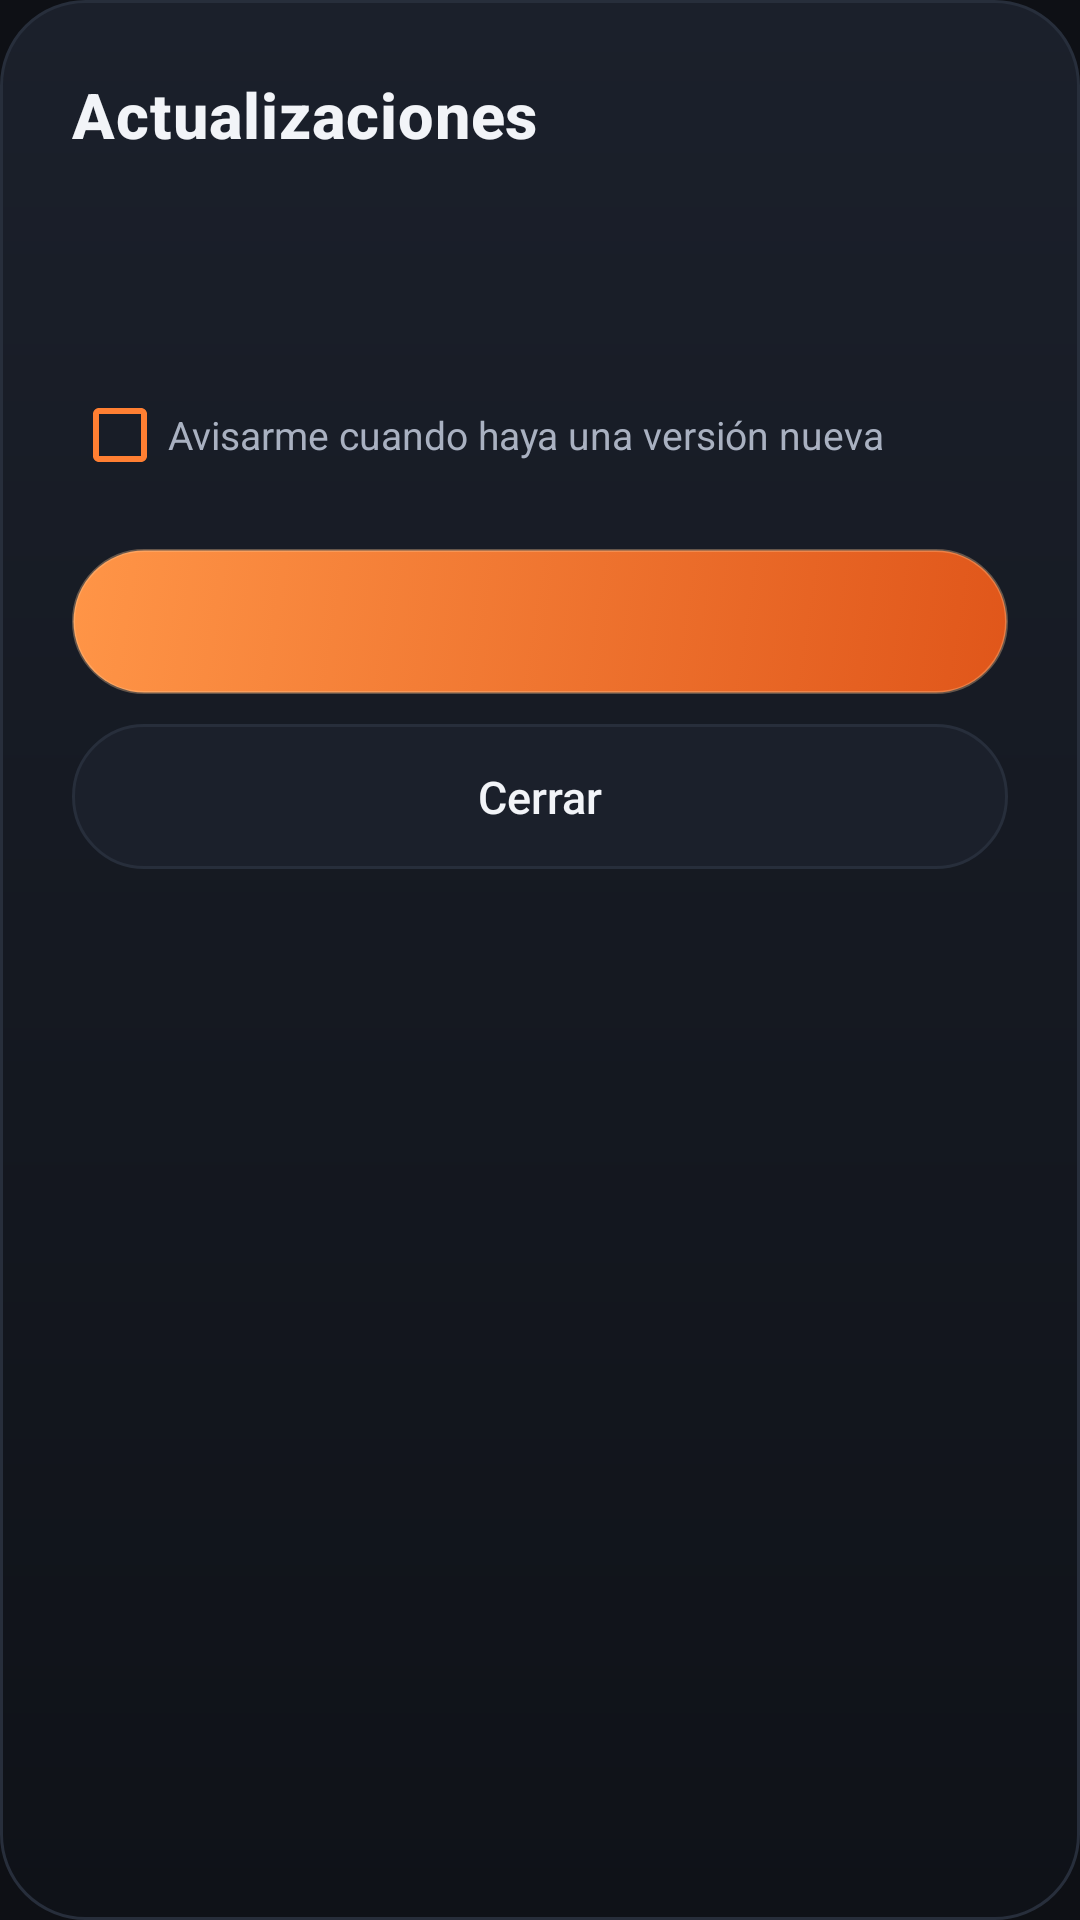

Layout XML and referenced resources for this Android screen:
<!-- AndroidManifest.xml: application theme Theme.DondeMierdaIba -->
<!-- res/layout/dialog_update.xml -->
<?xml version="1.0" encoding="utf-8"?>
<LinearLayout xmlns:android="http://schemas.android.com/apk/res/android"
    android:layout_width="match_parent"
    android:layout_height="wrap_content"
    android:background="@drawable/bg_glass_dialog"
    android:orientation="vertical"
    android:paddingStart="24dp"
    android:paddingEnd="24dp"
    android:paddingTop="24dp"
    android:paddingBottom="22dp">

    <TextView
        android:layout_width="wrap_content"
        android:layout_height="wrap_content"
        android:text="@string/update_title"
        android:textAppearance="@style/TextAppearance.DMI.Title" />

    <TextView
        android:id="@+id/updateInstalled"
        android:layout_width="wrap_content"
        android:layout_height="wrap_content"
        android:layout_marginTop="2dp"
        android:textColor="@color/text_muted"
        android:textSize="12sp" />

    <ProgressBar
        android:id="@+id/updateSpinner"
        style="?android:attr/progressBarStyleSmall"
        android:layout_width="24dp"
        android:layout_height="24dp"
        android:layout_marginTop="18dp"
        android:indeterminateTint="@color/accent_orange"
        android:visibility="gone" />

    <TextView
        android:id="@+id/updateStatus"
        android:layout_width="match_parent"
        android:layout_height="wrap_content"
        android:layout_marginTop="16dp"
        android:lineSpacingExtra="3dp"
        android:textColor="@color/text_primary"
        android:textSize="15sp" />

    <TextView
        android:id="@+id/updateNotes"
        android:layout_width="match_parent"
        android:layout_height="wrap_content"
        android:layout_marginTop="10dp"
        android:ellipsize="end"
        android:lineSpacingExtra="2dp"
        android:maxLines="10"
        android:textColor="@color/text_secondary"
        android:textSize="13sp"
        android:visibility="gone" />

    <ProgressBar
        android:id="@+id/updateProgress"
        style="?android:attr/progressBarStyleHorizontal"
        android:layout_width="match_parent"
        android:layout_height="wrap_content"
        android:layout_marginTop="16dp"
        android:max="100"
        android:progressTint="@color/accent_orange"
        android:visibility="gone" />

    <TextView
        android:id="@+id/updateProgressText"
        android:layout_width="wrap_content"
        android:layout_height="wrap_content"
        android:layout_marginTop="6dp"
        android:textColor="@color/text_muted"
        android:textSize="12sp"
        android:visibility="gone" />

    <CheckBox
        android:id="@+id/chkAutoCheck"
        android:layout_width="match_parent"
        android:layout_height="wrap_content"
        android:layout_marginTop="14dp"
        android:buttonTint="@color/accent_orange"
        android:text="@string/update_auto_check"
        android:textColor="@color/text_secondary"
        android:textSize="13sp" />

    <Button
        android:id="@+id/btnUpdatePrimary"
        style="@style/Widget.DMI.AppleButton"
        android:layout_width="match_parent"
        android:layout_height="wrap_content"
        android:layout_marginTop="14dp" />

    <Button
        android:id="@+id/btnUpdateSecondary"
        style="@style/Widget.DMI.AppleButton.Ghost"
        android:layout_width="match_parent"
        android:layout_height="wrap_content"
        android:layout_marginTop="10dp"
        android:text="@string/close" />

</LinearLayout>
<!-- resources referenced by this layout -->
<resources>
  <color name="accent_orange">#FF7F32</color>
  <color name="text_muted">#6F788A</color>
  <color name="text_primary">#F2F4F8</color>
  <color name="text_secondary">#A9B1C1</color>
  <!-- drawable bg_glass_dialog (drawable) -->
  <?xml version="1.0" encoding="utf-8"?>
  <shape xmlns:android="http://schemas.android.com/apk/res/android" android:shape="rectangle">
      <gradient android:type="linear" android:angle="270" android:startColor="#1B202B" android:endColor="#0F1218" />
      <corners android:radius="28dp" />
      <stroke android:width="1dp" android:color="@color/border_soft" />
  </shape>
  <string name="close">Cerrar</string>
  <string name="update_auto_check">Avisarme cuando haya una versión nueva</string>
  <string name="update_title">Actualizaciones</string>
  <style name="TextAppearance.DMI.Title" parent="TextAppearance.MaterialComponents.Headline6">
          <item name="android:textColor">@color/text_primary</item>
          <item name="android:fontFamily">serif</item>
          <item name="android:textStyle">bold</item>
          <item name="android:textSize">21sp</item>
      </style>
  <style name="Widget.DMI.AppleButton.Ghost">
          <item name="android:background">@drawable/bg_button_apple_ghost</item>
          <item name="android:textColor">@color/text_primary</item>
      </style>
  <color name="border_soft">#272E3B</color>
  <!-- drawable bg_button_apple (drawable) -->
  <?xml version="1.0" encoding="utf-8"?>
  <selector xmlns:android="http://schemas.android.com/apk/res/android">
      <item android:state_pressed="true" android:drawable="@drawable/bg_button_apple_pressed" />
      <item android:drawable="@drawable/bg_button_apple_normal" />
  </selector>
  <color name="white">#FFFFFF</color>
  <!-- drawable bg_button_apple_ghost (drawable) -->
  <?xml version="1.0" encoding="utf-8"?>
  <selector xmlns:android="http://schemas.android.com/apk/res/android">
      <item android:state_pressed="true" android:drawable="@drawable/bg_button_ghost_pressed" />
      <item android:drawable="@drawable/bg_button_ghost_normal" />
  </selector>
  <color name="accent_violet">#FF7F32</color>
  <color name="bg_top">#0E1015</color>
  <color name="accent_cyan">#FFC247</color>
  <!-- drawable bg_button_apple_pressed (drawable) -->
  <?xml version="1.0" encoding="utf-8"?>
  <shape xmlns:android="http://schemas.android.com/apk/res/android" android:shape="rectangle">
      <solid android:color="#A9491A" />
      <corners android:radius="28dp" />
  </shape>
  <!-- drawable bg_button_apple_normal (drawable) -->
  <?xml version="1.0" encoding="utf-8"?>
  <shape xmlns:android="http://schemas.android.com/apk/res/android" android:shape="rectangle">
      <gradient android:type="linear" android:angle="315" android:startColor="#FF9547" android:endColor="#E0561A" />
      <corners android:radius="28dp" />
      <stroke android:width="1dp" android:color="#55FFC896" />
  </shape>
  <!-- drawable bg_button_ghost_pressed (drawable) -->
  <?xml version="1.0" encoding="utf-8"?>
  <shape xmlns:android="http://schemas.android.com/apk/res/android" android:shape="rectangle">
      <solid android:color="@color/neu_base_pressed" />
      <corners android:radius="28dp" />
      <stroke android:width="1dp" android:color="@color/border_soft" />
  </shape>
  <!-- drawable bg_button_ghost_normal (drawable) -->
  <?xml version="1.0" encoding="utf-8"?>
  <shape xmlns:android="http://schemas.android.com/apk/res/android" android:shape="rectangle">
      <solid android:color="@color/surface_hi" />
      <corners android:radius="28dp" />
      <stroke android:width="1dp" android:color="@color/border_soft" />
  </shape>
  <color name="neu_base_pressed">#0E1117</color>
  <color name="surface_hi">#1B202B</color>
</resources>
